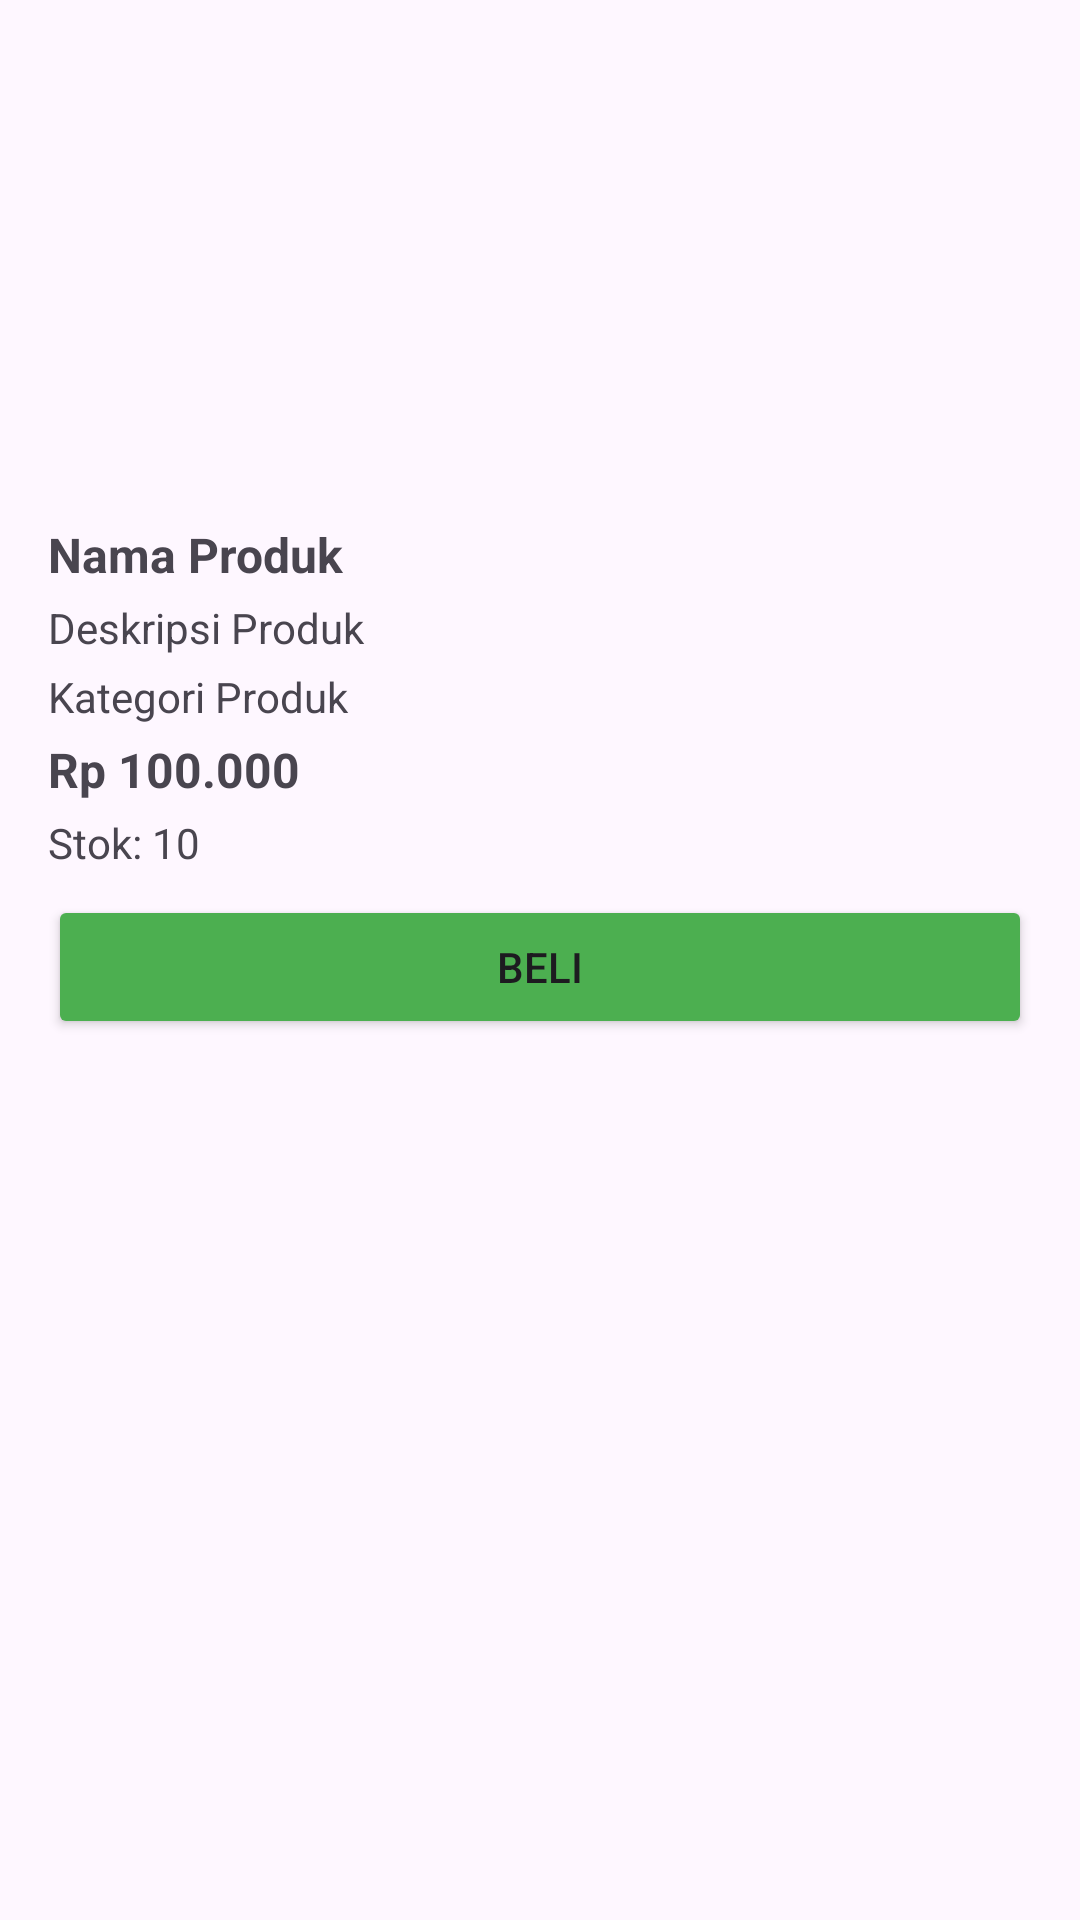

Write the Android layout XML for this screen, with the resource values it uses.
<!-- AndroidManifest.xml: application theme Theme.Bloomy3 -->
<!-- res/layout/activity_home.xml -->
<?xml version="1.0" encoding="utf-8"?>
    <LinearLayout
    xmlns:android="http://schemas.android.com/apk/res/android"
    android:id="@+id/productListLayout"
    android:layout_width="match_parent"
    android:layout_height="wrap_content"
    android:orientation="vertical"
    android:padding="16dp">


<ImageView
            android:id="@+id/ivProduk"
            android:layout_width="match_parent"
            android:layout_height="150dp"
            android:scaleType="centerCrop"
            android:src="@drawable/baseline_image_24" />

        <TextView
            android:id="@+id/tvNamaProduk"
            android:layout_width="match_parent"
            android:layout_height="wrap_content"
            android:layout_marginTop="8dp"
            android:text="Nama Produk"
            android:textSize="16sp"
            android:textStyle="bold" />

        <TextView
            android:id="@+id/tvDeskripsi"
            android:layout_width="match_parent"
            android:layout_height="wrap_content"
            android:layout_marginTop="4dp"
            android:text="Deskripsi Produk"
            android:textSize="14sp" />

    <TextView
        android:id="@+id/tvKategori"
        android:layout_width="match_parent"
        android:layout_height="wrap_content"
        android:layout_marginTop="4dp"
        android:text="Kategori Produk"
        android:textSize="14sp" />

        <TextView
            android:id="@+id/tvHarga"
            android:layout_width="match_parent"
            android:layout_height="wrap_content"
            android:layout_marginTop="4dp"
            android:text="Rp 100.000"
            android:textSize="16sp"
            android:textStyle="bold" />

        <TextView
            android:id="@+id/tvStok"
            android:layout_width="match_parent"
            android:layout_height="wrap_content"
            android:layout_marginTop="4dp"
            android:text="Stok: 10"
            android:textSize="14sp" />

        <Button
            android:id="@+id/btnBeli"
            android:layout_width="match_parent"
            android:layout_height="wrap_content"
            android:layout_marginTop="8dp"
            android:text="Beli"
            android:backgroundTint="#4CAF50" />

    </LinearLayout>
<!-- resources referenced by this layout -->
<resources>
  <style name="Theme.Bloomy3" parent="Base.Theme.Bloomy3" />
  <style name="Base.Theme.Bloomy3" parent="Theme.Material3.DayNight.NoActionBar">
          
          
      </style>
</resources>
